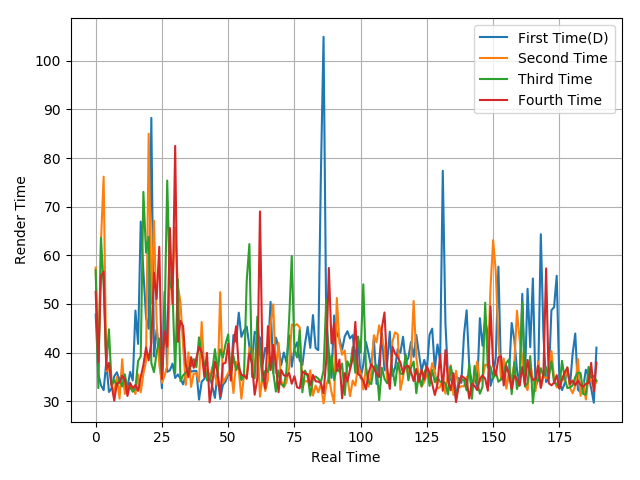

The data file committed next to this chart (first rows):
47.83, 35.57, 33.24, 32.25, 38.06, 31.88, 32.62, 35.13, 35.92, 34.18, 35.93, 32.4, 32.81, 36.01, 34.24, 48.63, 41.76, 66.93, 56.65, 47.18, 44.88, 88.27, 39.18, 44.74
57.47, 36.48, 63.06, 76.18, 36.15, 36.87, 33.21, 31.84, 35, 30.51, 38.61, 31.47, 32.59, 33.21, 32.92, 31.46, 35.5, 31.81, 35.59, 38.2, 85.01, 50.05, 67.12, 46.23
56.91, 32.67, 63.61, 53.77, 37.41, 44.77, 33.47, 34.27, 33.06, 34.53, 33, 35.51, 32.57, 32.77, 31.93, 32.65, 38.23, 39.24, 73.04, 60.55, 63.79, 37.82, 35.96, 39.92
52.47, 37.97, 55.75, 56.62, 36.45, 37.86, 33.23, 30.1, 33.65, 33.81, 35.2, 34.53, 31.06, 33.75, 32.62, 33.31, 32.1, 34.93, 37.43, 41.04, 38.38, 42.07, 56.44, 51.01
